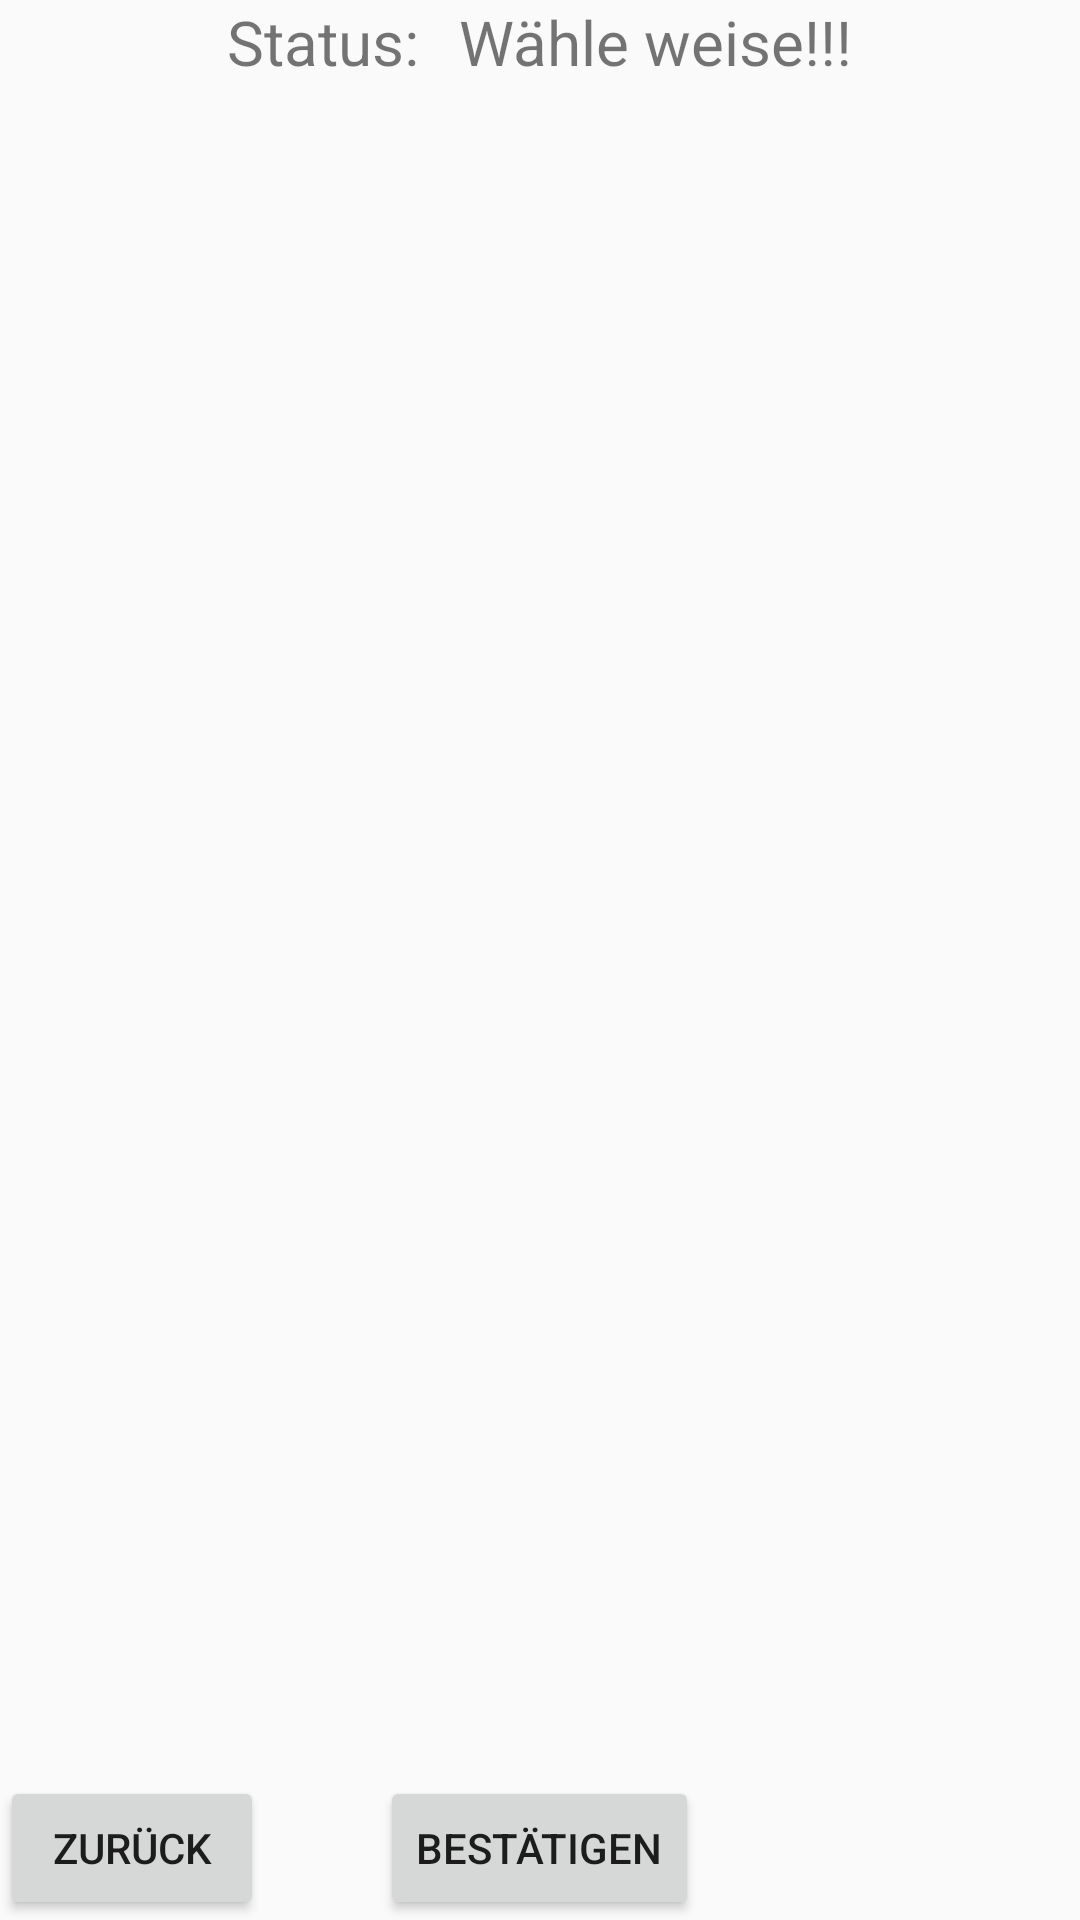

Produce the Android XML layout that renders to this screen, including the resource entries it uses.
<!-- AndroidManifest.xml: application theme AppTheme -->
<!-- res/layout/activity_abstimmung.xml -->
<?xml version="1.0" encoding="utf-8"?>
<android.support.constraint.ConstraintLayout xmlns:android="http://schemas.android.com/apk/res/android"
    android:layout_width="match_parent"
    android:layout_height="match_parent"
>
<LinearLayout
    android:layout_width="match_parent"
    android:layout_height="match_parent"
    android:layout_gravity="center"
    android:orientation="vertical">
    <LinearLayout

        android:layout_width="wrap_content"
        android:layout_height="wrap_content"
        android:layout_gravity="center"
        android:orientation="horizontal">

        <TextView
            android:id="@+id/tv_status"
            android:layout_width="wrap_content"
            android:layout_height="wrap_content"
            android:text="@string/status"
            android:textSize="10pt" />

        <TextView
            android:layout_width="wrap_content"
            android:layout_height="wrap_content"
            android:layout_gravity="center"
            android:text="    " />

        <TextView
            android:layout_width="wrap_content"
            android:layout_height="wrap_content"
            android:text="Wähle weise!!!"
            android:textSize="10pt" />
    </LinearLayout>

    <ScrollView
        android:id="@+id/ScrollView01"
        android:layout_width="wrap_content"
        android:layout_height="wrap_content"
        android:layout_gravity="center"
        android:layout_marginBottom="45dp">


        <TableLayout
            android:id="@+id/LinearLayout01"
            android:layout_width="wrap_content"
            android:layout_height="wrap_content"
            android:layout_gravity="center"
            android:orientation="vertical">


        </TableLayout>


    </ScrollView>
</LinearLayout>

    <RelativeLayout
        android:layout_width="match_parent"
        android:layout_height="wrap_content"
        android:layout_gravity="center"
        android:orientation="horizontal"
>

        <Button
            android:id="@+id/button_back"
            android:layout_width="wrap_content"
            android:layout_height="wrap_content"
            android:text="Zurück"
            android:layout_alignParentBottom="true"/>

        <Button
            android:id="@+id/button_bestaestigen"
            android:layout_width="wrap_content"
            android:layout_height="wrap_content"
            android:text="Bestätigen"
            android:layout_alignParentBottom="true"
            android:layout_centerHorizontal="true"
            />
    </RelativeLayout>

</android.support.constraint.ConstraintLayout>
<!-- resources referenced by this layout -->
<resources>
  <string name="status">Status: </string>
  <style name="AppTheme" parent="Base.Theme.AppCompat.Light.DarkActionBar">
          
          <item name="colorPrimary">@color/colorPrimary</item>
          <item name="colorPrimaryDark">@color/colorPrimaryDark</item>
          <item name="colorAccent">@color/colorAccent</item>
  
  
      </style>
  <color name="colorPrimary">#0091A4</color>
  <color name="colorPrimaryDark">#000000</color>
  <color name="colorAccent">#000000</color>
</resources>
